Labelled photos from "Augmented_Preprocessed_Dataset", an image-classification folder in Prothomaa/Ensemble-of-deep-learning-models-for-eye-disease-classification. The possible labels are: diabetic retinopathy, glaucoma, healthy, macular scar, myopia.

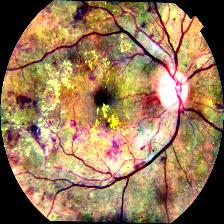
Label: diabetic retinopathy

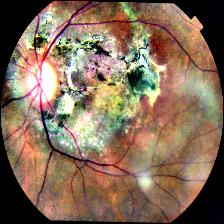
Label: macular scar

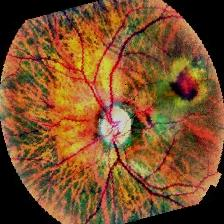
Label: macular scar

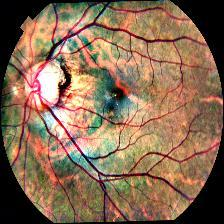
Label: myopia

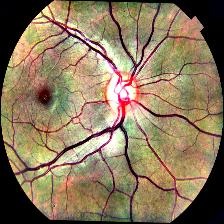
Label: healthy

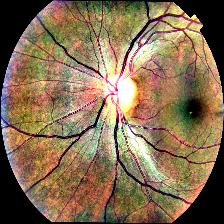
Label: glaucoma
